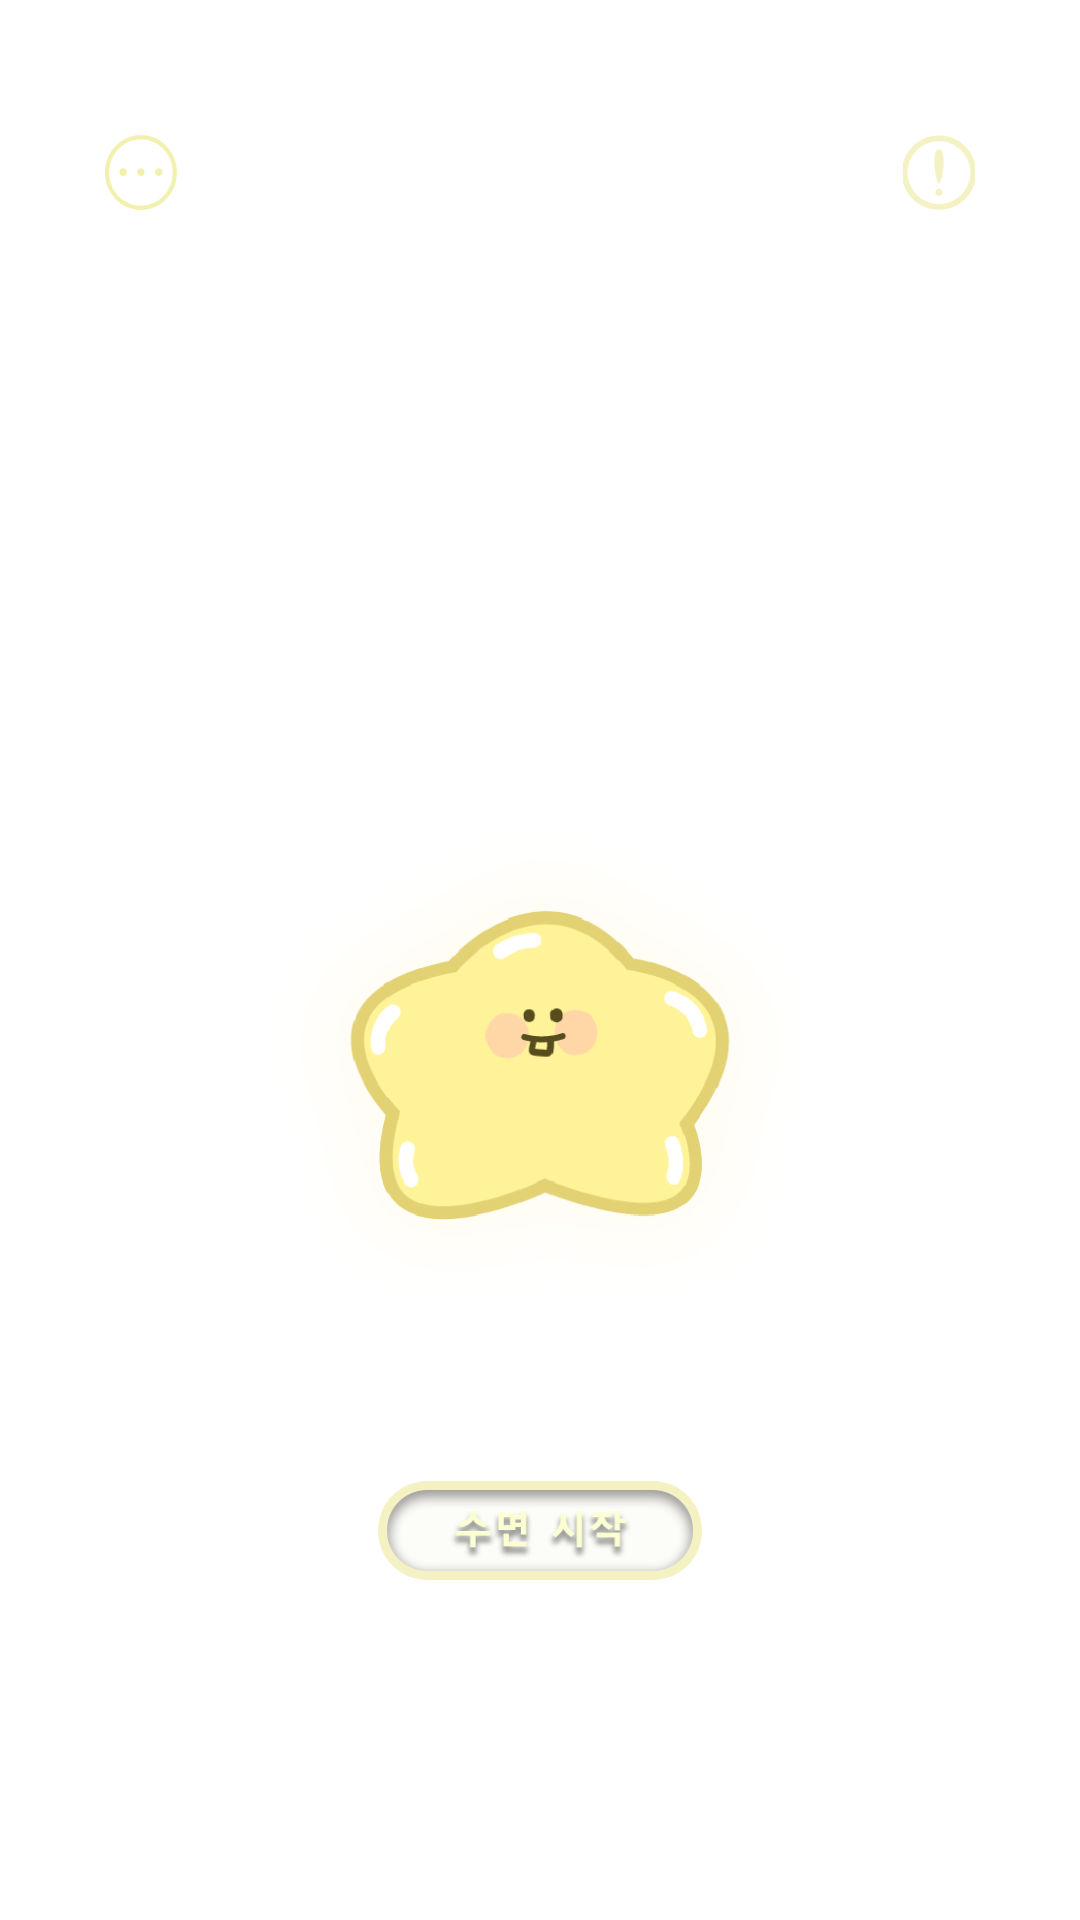

The Android layout XML behind this screen, and the referenced resources:
<!-- AndroidManifest.xml: application theme Theme.Sleeper_frontend -->
<!-- res/layout/fragment_home.xml -->
<?xml version="1.0" encoding="utf-8"?>
<FrameLayout xmlns:android="http://schemas.android.com/apk/res/android"
    xmlns:tools="http://schemas.android.com/tools"
    android:layout_width="match_parent"
    android:layout_height="match_parent"
    tools:context=".HomeFragment">

    <LinearLayout
        android:layout_height="match_parent"
        android:layout_width="match_parent"
        android:orientation="vertical"
        android:gravity="center_horizontal" >

        <LinearLayout
            android:layout_height="wrap_content"
            android:layout_width="match_parent"
            android:orientation="horizontal"
            android:gravity="center"
            android:layout_marginTop="45dp">

            <android.widget.Button
                android:id="@+id/btn_show_more"
                android:layout_width="24dp"
                android:layout_height="25dp"
                android:background="@drawable/ic_show_more"
                android:layout_marginLeft="35dp"/>

            <View
                android:layout_width="0dp"
                android:layout_height="0dp"
                android:layout_weight="1" />

            

            <View
                android:layout_width="0dp"
                android:layout_height="0dp"
                android:layout_weight="1" />

            <android.widget.Button
                android:layout_width="24dp"
                android:layout_height="25dp"
                android:background="@drawable/ic_issue"
                android:layout_marginRight="35dp"/>

        </LinearLayout>

        <LinearLayout
            android:layout_width="match_parent"
            android:layout_height="wrap_content"
            android:orientation="vertical"
            android:gravity="center"
            android:layout_marginTop="150dp">

            <RelativeLayout
                android:layout_width="270dp"
                android:layout_height="270dp"
                android:gravity="center" >

                <androidx.appcompat.widget.AppCompatButton
                    android:id="@+id/btn_character"
                    android:layout_width="150dp"
                    android:layout_height="150dp"
                    android:background="@color/transparent"
                    android:layout_gravity="center_horizontal"
                    android:layout_centerInParent="true"/>

                <ImageView
                    android:id="@+id/img_character"
                    android:layout_width="270dp"
                    android:layout_height="270dp"
                    android:src="@drawable/star1_basic" />

            </RelativeLayout>

            <androidx.appcompat.widget.AppCompatButton
                android:id="@+id/btn_start_sleep"
                android:layout_width="114dp"
                android:layout_height="40dp"
                android:background="@drawable/icon_start" />

            

        </LinearLayout>

        <TextView
            android:id="@+id/message_home"
            android:layout_width="wrap_content"
            android:layout_height="wrap_content"
            android:text=""
            android:layout_marginTop="100dp"
            android:textSize="16sp"
            android:textColor="#FFFFFF"
            android:fontFamily="@font/font_the140" />

    </LinearLayout>

</FrameLayout>
<!-- resources referenced by this layout -->
<resources>
  <color name="logo">#F4F1C3</color>
  <color name="transparent">#00000000</color>
  <!-- drawable ic_issue: png bitmap (drawable-v24, 3605 bytes) -->
  <!-- drawable ic_show_more: png bitmap (drawable-v24, 3545 bytes) -->
  <!-- drawable icon_start: png bitmap (drawable, 20494 bytes) -->
  <!-- drawable star1_basic: png bitmap (drawable, 112647 bytes) -->
  <string name="home_frg_start_sleep">수면 시작</string>
  <style name="MainLogo">
          <item name="android:textSize">23sp</item>
          <item name="android:textColor">@color/logo</item>
          <item name="android:fontFamily">@font/font_the170</item>
          <item name="android:text">@string/logo</item>
      </style>
  <style name="Theme.Sleeper_frontend" parent="Theme.MaterialComponents.DayNight.DarkActionBar">
          
          <item name="colorPrimary">@color/purple_500</item>
          <item name="colorPrimaryVariant">@color/purple_700</item>
          <item name="colorOnPrimary">@color/white</item>
          
          <item name="colorSecondary">@color/teal_200</item>
          <item name="colorSecondaryVariant">@color/teal_700</item>
          <item name="colorOnSecondary">@color/black</item>
          
          <item name="android:statusBarColor">?attr/colorPrimaryVariant</item>
          
          <item name="windowActionBar">false</item>
          <item name="windowNoTitle">true</item>
          <item name="android:windowTranslucentStatus">true</item>
          <item name="android:windowTranslucentNavigation">true</item>
  
      </style>
  <string name="logo">Sleeper</string>
  <color name="purple_500">#FF6200EE</color>
  <color name="purple_700">#FF3700B3</color>
  <color name="white">#FFFFFFFF</color>
  <color name="teal_200">#FF03DAC5</color>
  <color name="teal_700">#FF018786</color>
  <color name="black">#FF000000</color>
</resources>
